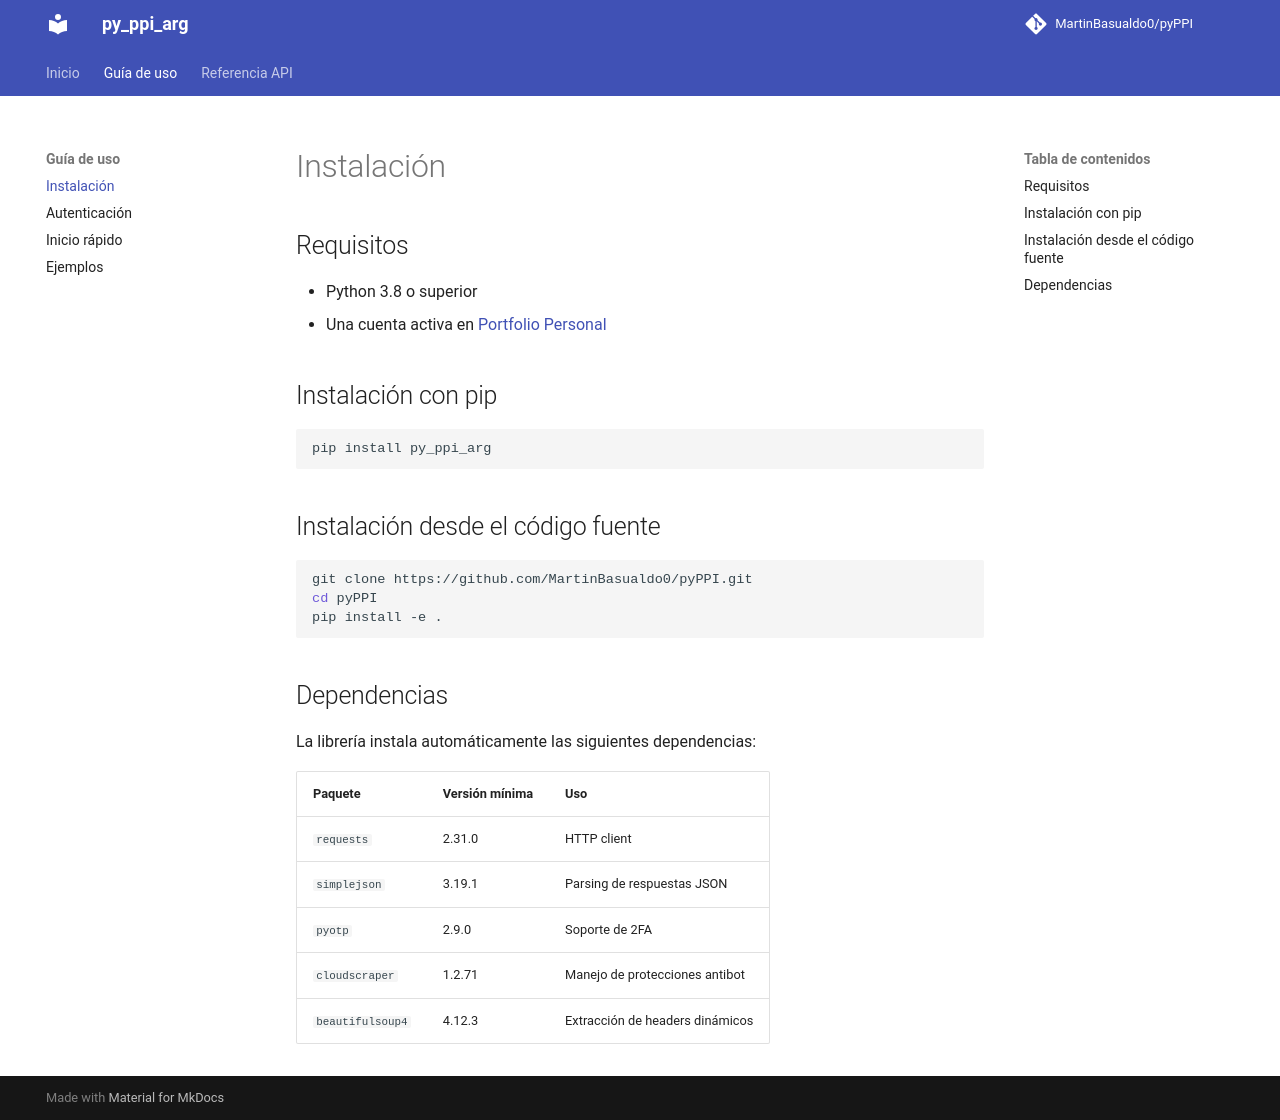

repository: MartinBasualdo0/pyPPI · page: installation/index.html · generator: mkdocs

# Instalación

## Requisitos

- Python 3.8 o superior
- Una cuenta activa en [Portfolio Personal](https://portfoliopersonal.com/)

## Instalación con pip

```bash
pip install py_ppi_arg
```

## Instalación desde el código fuente

```bash
git clone https://github.com/MartinBasualdo0/pyPPI.git
cd pyPPI
pip install -e .
```

## Dependencias

La librería instala automáticamente las siguientes dependencias:

| Paquete | Versión mínima | Uso |
|---------|----------------|-----|
| `requests` | 2.31.0 | HTTP client |
| `simplejson` | 3.19.1 | Parsing de respuestas JSON |
| `pyotp` | 2.9.0 | Soporte de 2FA |
| `cloudscraper` | 1.2.71 | Manejo de protecciones antibot |
| `beautifulsoup4` | 4.12.3 | Extracción de headers dinámicos |
